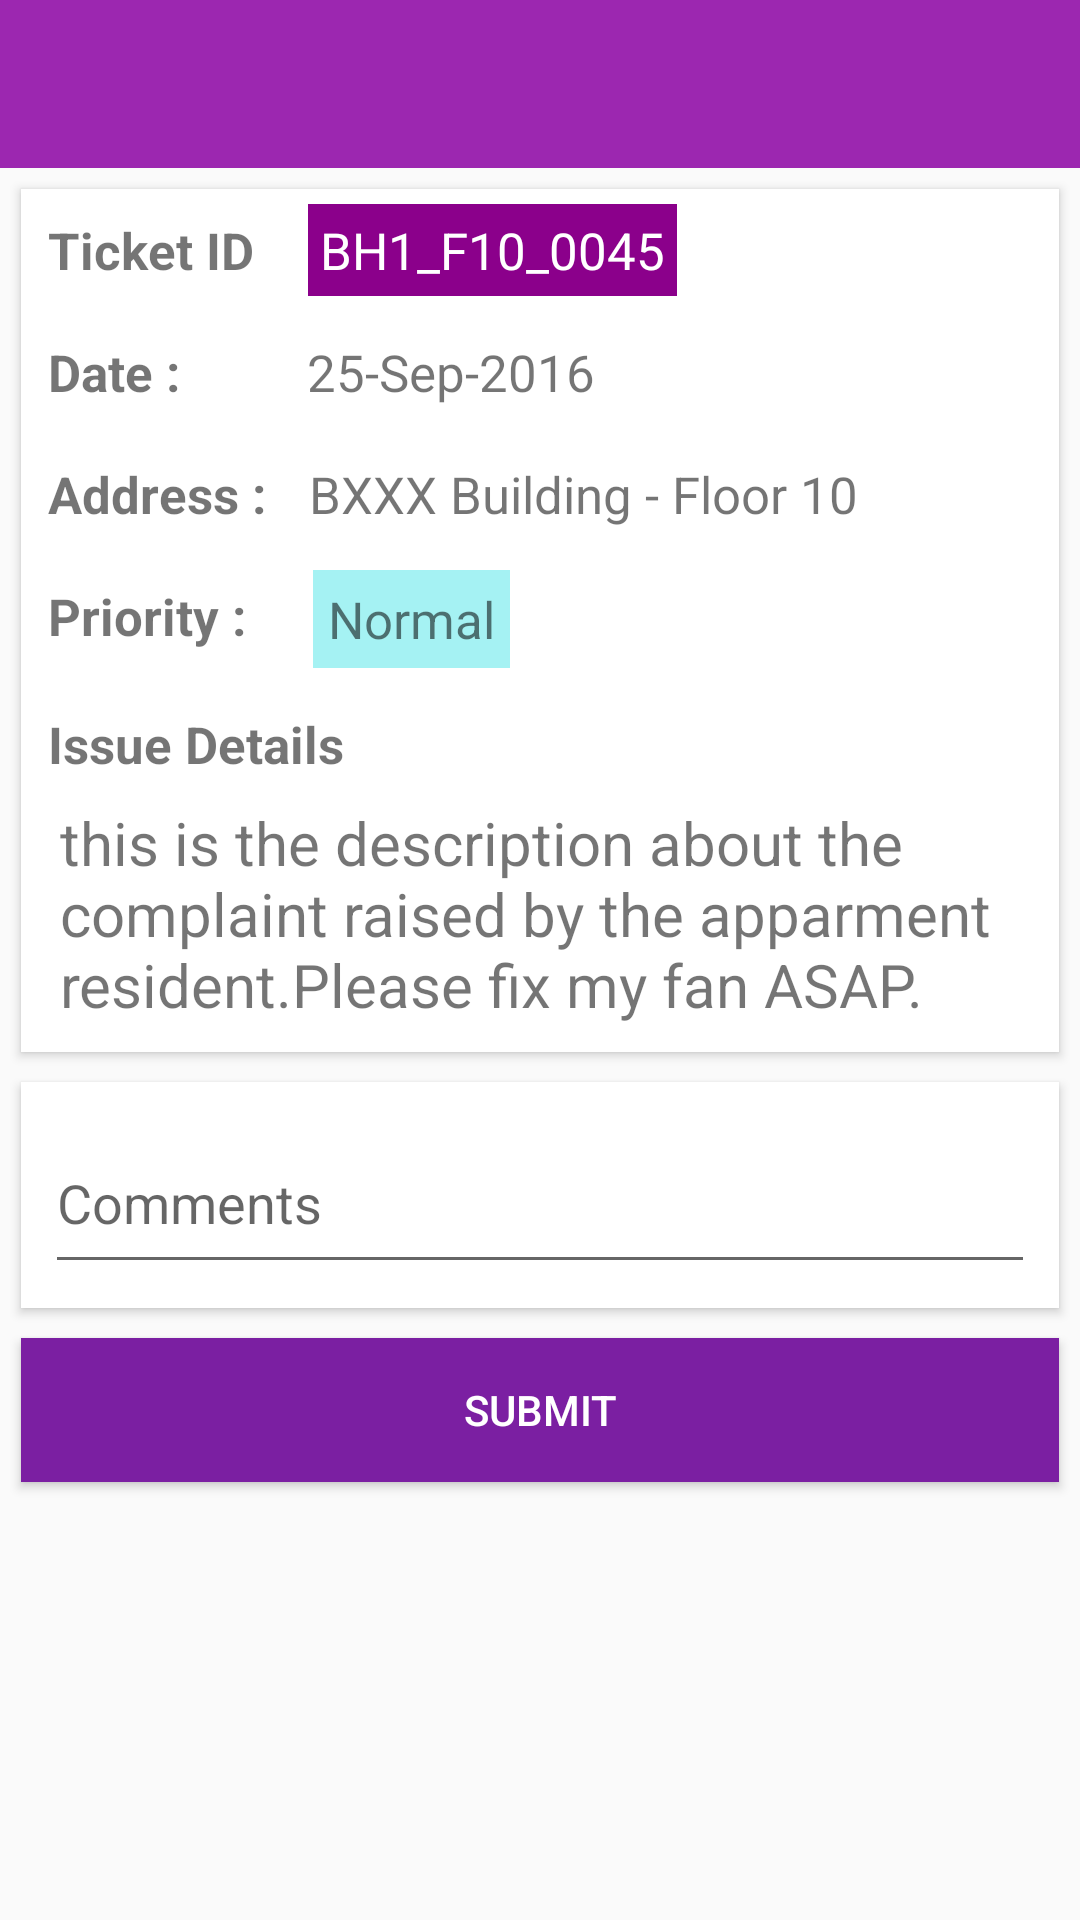

Write the Android layout XML for this screen, with the resource values it uses.
<!-- AndroidManifest.xml: application theme AppTheme -->
<!-- res/layout/activity_complaint_details.xml -->
<?xml version="1.0" encoding="utf-8"?>
<ScrollView xmlns:android="http://schemas.android.com/apk/res/android"
    android:layout_width="match_parent"
    android:layout_height="wrap_content"
    android:fillViewport="true"
    xmlns:tools="http://schemas.android.com/tools"
    xmlns:card_view="http://schemas.android.com/apk/res-auto"
    tools:context="com.appartment.ui.ComplaintDetails">
    <RelativeLayout
        android:layout_width="match_parent"
        android:layout_height="wrap_content">
        <include
            layout="@layout/toolbar_main"
            android:layout_width="match_parent"
            android:layout_height="wrap_content"
            android:id="@+id/toolbar"
            />
        <LinearLayout
            android:layout_below="@id/toolbar"
            android:orientation="vertical"
            android:layout_height="match_parent"
            android:layout_width="match_parent"
            android:paddingBottom="@dimen/activity_vertical_margin"
            android:paddingLeft="@dimen/activity_horizontal_margin"
            android:paddingRight="@dimen/activity_horizontal_margin"
            android:paddingTop="@dimen/activity_vertical_margin">

            <android.support.v7.widget.CardView
                android:layout_width="match_parent"
                android:layout_height="wrap_content"
                android:layout_gravity="center"
                android:layout_margin="@dimen/card_margin"
                android:elevation="3dp"
                card_view:cardCornerRadius="@dimen/card_item_radius">


                <LinearLayout
                    android:layout_width="match_parent"
                    android:layout_height="match_parent"
                    android:orientation="vertical">

                    <RelativeLayout
                        android:layout_width="match_parent"
                        android:layout_height="wrap_content"
                        android:padding="5dp">
                        <TextView
                            android:layout_width="wrap_content"
                            android:layout_height="wrap_content"
                            android:id="@+id/ticketLbl"
                            android:textStyle="bold"
                            android:textSize="17sp"
                            android:text="Ticket ID"
                            android:padding="4dp"/>


                        <TextView
                            android:layout_width="wrap_content"
                            android:layout_height="wrap_content"
                            android:id="@+id/ticketNumber"
                            android:textSize="17sp"
                            android:text="BH1_F10_0045"
                            android:background="@color/purple"
                            android:padding="4dp"
                            android:layout_marginLeft="14dp"
                            android:textColor="@color/white"
                            android:layout_toRightOf="@id/ticketLbl"/>
                    </RelativeLayout>

                    <RelativeLayout
                        android:layout_width="match_parent"
                        android:layout_height="wrap_content"
                        android:padding="5dp">
                        <TextView
                            android:layout_width="wrap_content"
                            android:layout_height="wrap_content"
                            android:id="@+id/dateLbl"
                            android:textStyle="bold"
                            android:textSize="17sp"
                            android:text="Date : "
                            android:padding="4dp"/>


                        <TextView
                            android:layout_width="wrap_content"
                            android:layout_height="wrap_content"
                            android:id="@+id/ticketDate"
                            android:textSize="17sp"
                            android:text="25-Sep-2016"
                            android:padding="4dp"
                            android:layout_marginLeft="30dp"
                            android:layout_toRightOf="@id/dateLbl"/>
                    </RelativeLayout>

                    <RelativeLayout
                        android:layout_width="match_parent"
                        android:layout_height="wrap_content"
                        android:padding="5dp">
                        <TextView
                            android:layout_width="wrap_content"
                            android:layout_height="wrap_content"
                            android:id="@+id/addressLbl"
                            android:textStyle="bold"
                            android:textSize="17sp"
                            android:text="Address : "
                            android:padding="4dp"/>


                        <TextView
                            android:layout_width="wrap_content"
                            android:layout_height="wrap_content"
                            android:id="@+id/address"
                            android:textSize="17sp"
                            android:text="BXXX Building - Floor 10"
                            android:padding="4dp"
                            android:layout_marginLeft="2dp"
                            android:layout_toRightOf="@id/addressLbl"/>
                    </RelativeLayout>

                    <RelativeLayout
                        android:layout_width="match_parent"
                        android:layout_height="wrap_content"
                        android:padding="5dp">
                        <TextView
                            android:layout_width="wrap_content"
                            android:layout_height="wrap_content"
                            android:id="@+id/priorityLbl"
                            android:textStyle="bold"
                            android:textSize="17sp"
                            android:text="Priority : "
                            android:padding="4dp"/>

                        <TextView
                            android:layout_width="wrap_content"
                            android:layout_height="wrap_content"
                            android:id="@+id/priority"
                            android:textSize="17sp"
                            android:text="Normal"
                            android:background="@color/ice_blue"
                            android:padding="5dp"
                            android:layout_marginLeft="14dp"
                            android:layout_toRightOf="@id/priorityLbl"/>

                    </RelativeLayout>
                    <RelativeLayout
                        android:layout_width="match_parent"
                        android:layout_height="wrap_content"
                        android:padding="5dp">
                        <TextView
                            android:layout_width="match_parent"
                            android:layout_height="wrap_content"
                            android:id="@+id/descriptionLbl"
                            android:textSize="17sp"
                            android:text="Issue Details"
                            android:textStyle="bold"
                            android:padding="4dp"/>


                        <TextView
                            android:layout_width="wrap_content"
                            android:layout_height="wrap_content"
                            android:id="@+id/summary"
                            android:textSize="20sp"
                            android:minLines="2"
                            android:ellipsize="end"
                            android:text="this is the description about the complaint raised by the apparment resident.Please fix my fan ASAP."
                            android:padding="4dp"
                            android:layout_marginLeft="4dp"
                            android:layout_below="@id/descriptionLbl"/>
                    </RelativeLayout>
                </LinearLayout>
            </android.support.v7.widget.CardView>



            <android.support.v7.widget.CardView
                android:layout_width="match_parent"
                android:layout_height="wrap_content"
                android:layout_gravity="center"
                android:layout_margin="@dimen/card_margin"
                android:elevation="3dp"
                card_view:cardCornerRadius="@dimen/card_item_radius">

                <android.support.design.widget.TextInputLayout
                        android:layout_width="match_parent"
                        android:layout_height="wrap_content"
                        android:layout_margin="8dp">
                        <EditText android:id="@+id/input_commment"
                            android:layout_width="match_parent"
                            android:layout_height="wrap_content"
                            android:inputType="textMultiLine"
                            android:hint="Comments"
                            android:paddingBottom="14dp"/>
                </android.support.design.widget.TextInputLayout>
            </android.support.v7.widget.CardView>

            <HorizontalScrollView
                android:layout_width="wrap_content"
                android:layout_height="wrap_content"
                android:visibility="gone"
                android:scrollbars="none"
                android:id="@+id/imageScroller"
                android:layout_marginTop="5dp"
                android:layout_marginBottom="5dp">
                <LinearLayout
                    android:layout_width="wrap_content"
                    android:layout_height="wrap_content"
                    android:id="@+id/imageList"
                    android:orientation="horizontal">
                </LinearLayout>
            </HorizontalScrollView>
            
                
                
                
                
                
                
                
            
            <android.support.v7.widget.AppCompatButton
                android:id="@+id/btnResolved"
                android:layout_width="match_parent"
                android:layout_height="wrap_content"
                android:layout_gravity="bottom"
                android:text="@string/submit_btn_text"
                android:background="@color/colorPrimaryDark"
                android:textColor="@color/white"
                android:layout_margin="@dimen/card_margin"
                />
        </LinearLayout>
    </RelativeLayout>
</ScrollView>
<!-- res/layout/toolbar_main.xml (included above) -->
<?xml version="1.0" encoding="utf-8"?>
<android.support.v7.widget.Toolbar
    android:id="@+id/toolbar"
    app:contentInsetLeft="0dp"
    app:contentInsetStart="0dp"
    android:minHeight="?attr/actionBarSize"
    android:layout_width="match_parent"
    android:layout_height="wrap_content"
    app:titleTextColor="@android:color/white"
    android:background="@color/colorPrimary"
    app:theme="@style/ToolBarTheme"
    xmlns:android="http://schemas.android.com/apk/res/android"
    xmlns:app="http://schemas.android.com/apk/res-auto">
</android.support.v7.widget.Toolbar>
<!-- resources referenced by this layout -->
<resources>
  <color name="colorPrimary">#9C27B0</color>
  <color name="colorPrimaryDark">#7B1FA2</color>
  <color name="ice_blue">#A5F2F3</color>
  <color name="purple">#8B008B</color>
  <color name="white">#FFFFFF</color>
  <dimen name="activity_horizontal_margin">2dp</dimen>
  <dimen name="activity_vertical_margin">2dp</dimen>
  <dimen name="card_item_radius">0dp</dimen>
  <dimen name="card_margin">5dp</dimen>
  <string name="submit_btn_text">Submit</string>
  <style name="ToolBarTheme" parent="ThemeOverlay.AppCompat.Dark.ActionBar">
          <item name="android:textColorPrimary">@android:color/white</item>
          <item name="android:textColor">@color/white</item>
          <item name="android:textColorPrimaryInverse">@color/white</item>
      </style>
  <style name="AppTheme" parent="Theme.AppCompat.Light.NoActionBar">
          
          <item name="colorPrimary">@color/colorPrimary</item>
          <item name="colorPrimaryDark">@color/colorPrimaryDark</item>
          <item name="colorAccent">@color/colorAccent</item>
      </style>
  <color name="colorAccent">#FF4081</color>
</resources>
